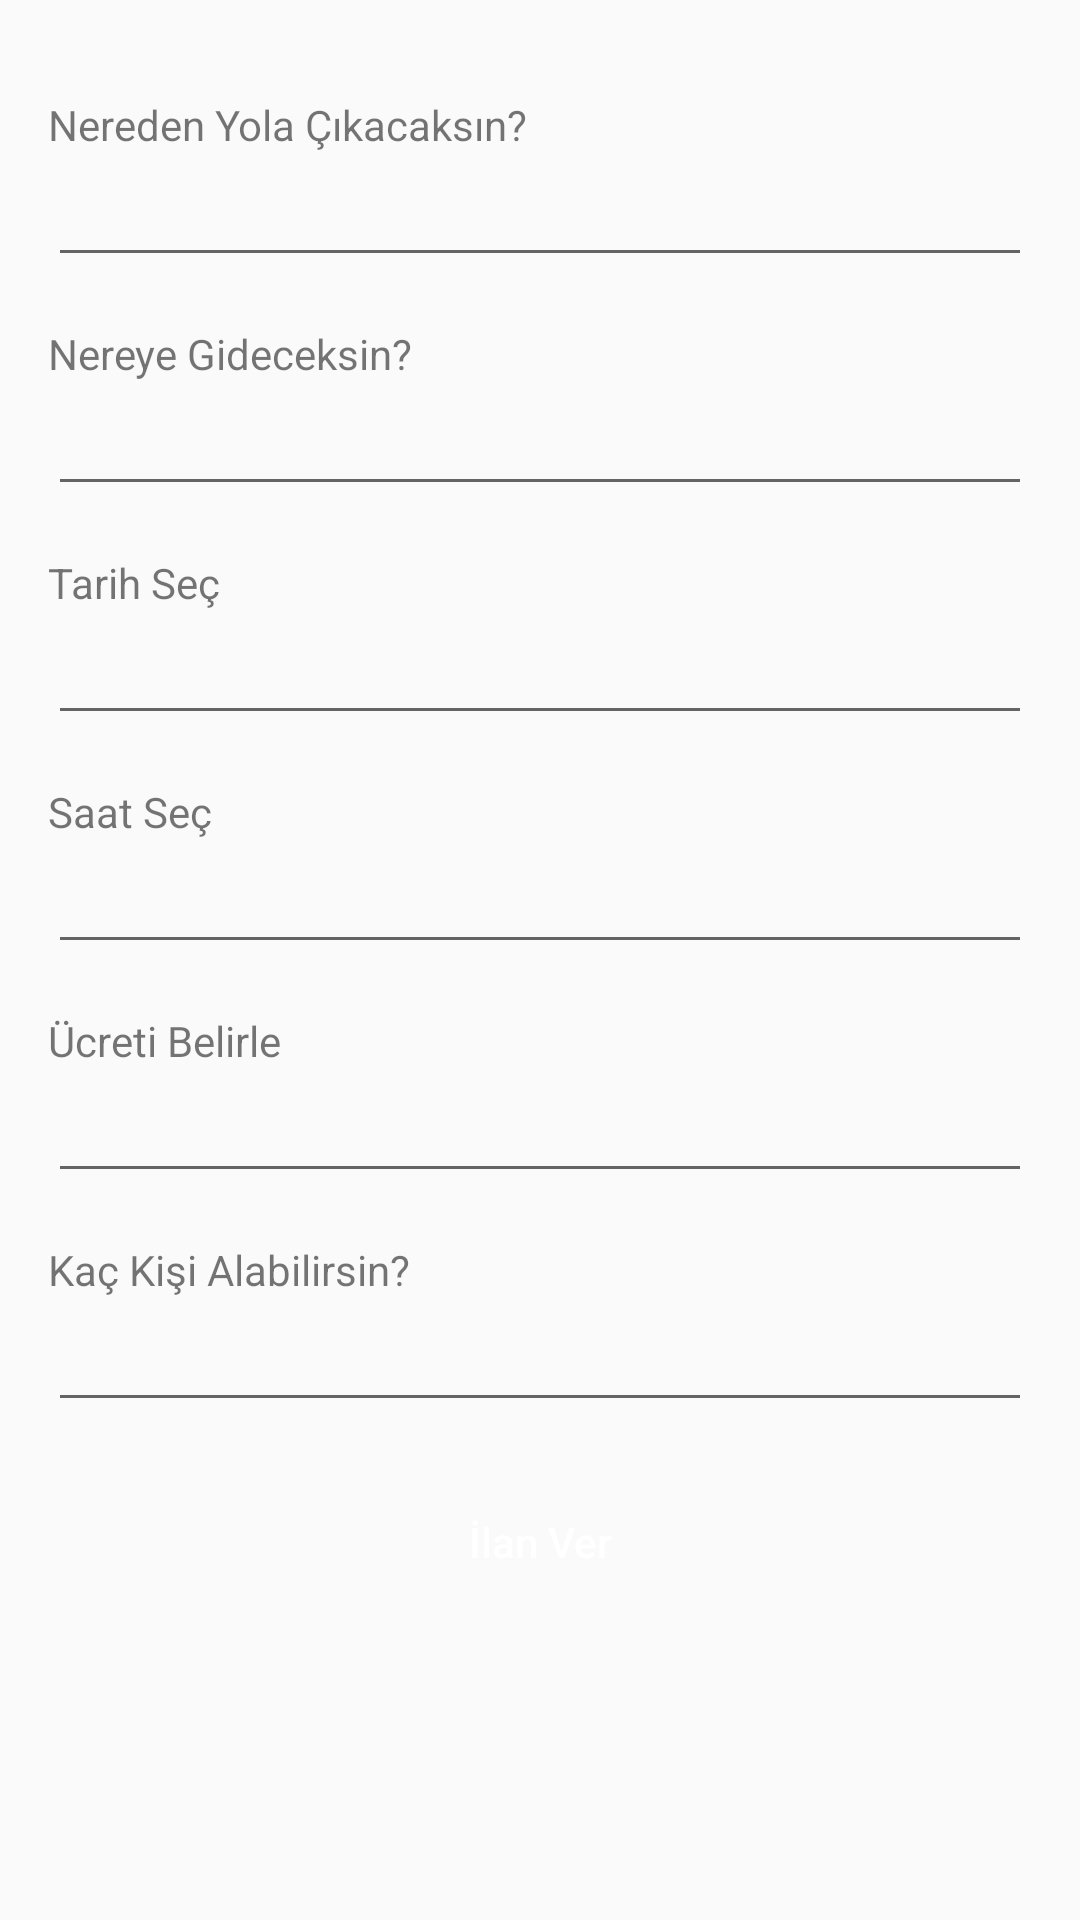

The Android layout XML behind this screen, and the referenced resources:
<!-- AndroidManifest.xml: application theme AppTheme -->
<!-- res/layout/fragment_add.xml -->
<?xml version="1.0" encoding="utf-8"?>
<androidx.constraintlayout.widget.ConstraintLayout xmlns:android="http://schemas.android.com/apk/res/android"
    xmlns:app="http://schemas.android.com/apk/res-auto"
    xmlns:tools="http://schemas.android.com/tools"
    android:layout_width="match_parent"
    android:layout_height="match_parent"
    tools:context=".Add.AddFragment">


    <androidx.constraintlayout.widget.ConstraintLayout
        android:id="@+id/noCarLayout"
        android:layout_width="match_parent"
        android:layout_height="match_parent"
        app:layout_constraintBottom_toBottomOf="parent"
        app:layout_constraintEnd_toEndOf="parent"
        android:visibility="gone"
        app:layout_constraintStart_toStartOf="parent"
        app:layout_constraintTop_toTopOf="parent">

        <ImageView
            android:id="@+id/imgAddCar"
            android:layout_width="50dp"
            android:layout_height="50dp"
            android:layout_marginTop="32dp"
            android:src="@drawable/bottom_add"
            app:layout_constraintEnd_toEndOf="parent"
            app:layout_constraintStart_toStartOf="parent"
            app:layout_constraintTop_toBottomOf="@+id/textView6" />

        <TextView
            android:id="@+id/textView6"
            android:layout_width="0dp"
            android:layout_height="wrap_content"
            android:gravity="center"
            android:text="İlan vermek için önce araba eklemeniz gerekmektedir. \n Araba eklemek için dokunun"
            android:textColor="#000"
            android:textSize="18sp"
            app:layout_constraintBottom_toBottomOf="parent"
            app:layout_constraintEnd_toEndOf="parent"
            app:layout_constraintStart_toStartOf="parent"
            app:layout_constraintTop_toTopOf="parent" />
    </androidx.constraintlayout.widget.ConstraintLayout>

    <ScrollView
        android:id="@+id/scrollView2"
        android:layout_width="match_parent"
        android:layout_height="match_parent"
        app:layout_constraintBottom_toBottomOf="parent"
        app:layout_constraintEnd_toEndOf="parent"
        app:layout_constraintStart_toStartOf="parent"
        app:layout_constraintTop_toTopOf="parent">

        <androidx.constraintlayout.widget.ConstraintLayout
            android:layout_width="match_parent"
            android:layout_height="match_parent">


            <LinearLayout
                android:id="@+id/linearLayout"
                android:layout_width="0dp"
                android:layout_height="wrap_content"
                android:layout_marginStart="16dp"
                android:layout_marginTop="32dp"
                android:layout_marginEnd="16dp"
                android:orientation="vertical"
                app:layout_constraintEnd_toEndOf="parent"
                app:layout_constraintStart_toStartOf="parent"
                app:layout_constraintTop_toTopOf="parent">

                <TextView
                    android:layout_width="wrap_content"
                    android:layout_height="wrap_content"
                    android:text="Nereden Yola Çıkacaksın?" />

                <com.google.android.material.textfield.TextInputEditText
                    android:id="@+id/addNerden"
                    android:layout_width="match_parent"
                    android:layout_height="wrap_content"
                    android:focusable="false"
                    android:hint="" />
            </LinearLayout>


            <LinearLayout
                android:id="@+id/nereyeLayout"
                android:layout_width="0dp"
                android:layout_height="wrap_content"
                android:layout_marginTop="16dp"
                android:orientation="vertical"
                app:layout_constraintEnd_toEndOf="@+id/linearLayout"
                app:layout_constraintStart_toStartOf="@+id/linearLayout"
                app:layout_constraintTop_toBottomOf="@+id/linearLayout">

                <TextView
                    android:layout_width="wrap_content"
                    android:layout_height="wrap_content"
                    android:text="Nereye Gideceksin?" />

                <com.google.android.material.textfield.TextInputEditText
                    android:id="@+id/addNereye"
                    android:layout_width="match_parent"
                    android:layout_height="wrap_content"
                    android:focusable="false"
                    android:hint="" />

                <Spinner
                    android:id="@+id/addSpinner"
                    android:layout_width="match_parent"
                    android:layout_height="wrap_content"
                    android:visibility="gone" />

            </LinearLayout>

            <LinearLayout
                android:id="@+id/linearLayout2"
                android:layout_width="0dp"
                android:layout_height="wrap_content"
                android:layout_marginStart="16dp"
                android:layout_marginTop="16dp"
                android:layout_marginEnd="16dp"
                android:orientation="vertical"
                app:layout_constraintEnd_toEndOf="parent"
                app:layout_constraintStart_toStartOf="parent"
                app:layout_constraintTop_toBottomOf="@+id/nereyeLayout">

                <TextView
                    android:layout_width="match_parent"
                    android:layout_height="wrap_content"
                    android:text="Tarih Seç" />

                <com.google.android.material.textfield.TextInputEditText
                    android:id="@+id/addDate"
                    android:layout_width="match_parent"
                    android:layout_height="wrap_content"
                    android:focusable="false"
                    android:hint="" />

            </LinearLayout>


            <LinearLayout
                android:id="@+id/linearLayout3"
                android:layout_width="0dp"
                android:layout_height="wrap_content"
                android:layout_marginStart="16dp"
                android:layout_marginTop="16dp"
                android:layout_marginEnd="16dp"
                android:orientation="vertical"
                app:layout_constraintEnd_toEndOf="parent"
                app:layout_constraintStart_toStartOf="parent"
                app:layout_constraintTop_toBottomOf="@+id/linearLayout2">

                <TextView
                    android:layout_width="wrap_content"
                    android:layout_height="wrap_content"
                    android:text="Saat Seç" />

                <com.google.android.material.textfield.TextInputEditText
                    android:id="@+id/addTime"
                    android:layout_width="match_parent"
                    android:layout_height="wrap_content"
                    android:focusable="false"
                    android:hint="" />

            </LinearLayout>

            <LinearLayout
                android:id="@+id/linearLayout4"
                android:layout_width="0dp"
                android:layout_height="wrap_content"
                android:layout_marginStart="16dp"
                android:layout_marginTop="16dp"
                android:orientation="vertical"
                app:layout_constraintEnd_toEndOf="@+id/linearLayout3"
                app:layout_constraintStart_toStartOf="parent"
                app:layout_constraintTop_toBottomOf="@+id/linearLayout3">

                <TextView
                    android:layout_width="wrap_content"
                    android:layout_height="wrap_content"
                    android:text="Ücreti Belirle" />

                <com.google.android.material.textfield.TextInputEditText
                    android:id="@+id/addPrice"
                    android:layout_width="match_parent"
                    android:layout_height="wrap_content"
                    android:hint=""
                    android:inputType="number" />

            </LinearLayout>

            <LinearLayout
                android:id="@+id/linearLayout5"
                android:layout_width="0dp"
                android:layout_height="wrap_content"
                android:layout_marginStart="16dp"
                android:layout_marginTop="16dp"
                android:orientation="vertical"
                app:layout_constraintEnd_toEndOf="@+id/linearLayout4"
                app:layout_constraintStart_toStartOf="parent"
                app:layout_constraintTop_toBottomOf="@+id/linearLayout4">

                <TextView
                    android:layout_width="wrap_content"
                    android:layout_height="wrap_content"
                    android:text="Kaç Kişi Alabilirsin?" />

                <com.google.android.material.textfield.TextInputEditText
                    android:id="@+id/addCapasity"
                    android:layout_width="match_parent"
                    android:layout_height="wrap_content"
                    android:hint=""
                    android:inputType="number" />

            </LinearLayout>


            <Button
                android:id="@+id/ilanVerButton"
                android:layout_width="match_parent"
                android:layout_height="wrap_content"
                android:layout_marginStart="16dp"
                android:layout_marginTop="16dp"
                android:layout_marginEnd="16dp"
                android:background="@drawable/button_active"
                android:text="İlan Ver"
                android:textAllCaps="false"
                android:textColor="@color/beyaz"
                app:layout_constraintEnd_toEndOf="parent"
                app:layout_constraintStart_toStartOf="parent"
                app:layout_constraintTop_toBottomOf="@+id/linearLayout5" />


        </androidx.constraintlayout.widget.ConstraintLayout>
    </ScrollView>


</androidx.constraintlayout.widget.ConstraintLayout>
<!-- resources referenced by this layout -->
<resources>
  <color name="beyaz">#FFF</color>
  <style name="AppTheme" parent="Theme.AppCompat.Light.DarkActionBar">
          
          <item name="colorPrimary">@color/colorPrimary</item>
          <item name="colorPrimaryDark">@color/colorPrimaryDark</item>
          <item name="colorAccent">@color/colorAccent</item>
      </style>
  <color name="colorPrimary">#643997f0</color>
  <color name="colorPrimaryDark">#f0f0f0</color>
  <color name="colorAccent">#3997f0</color>
</resources>
